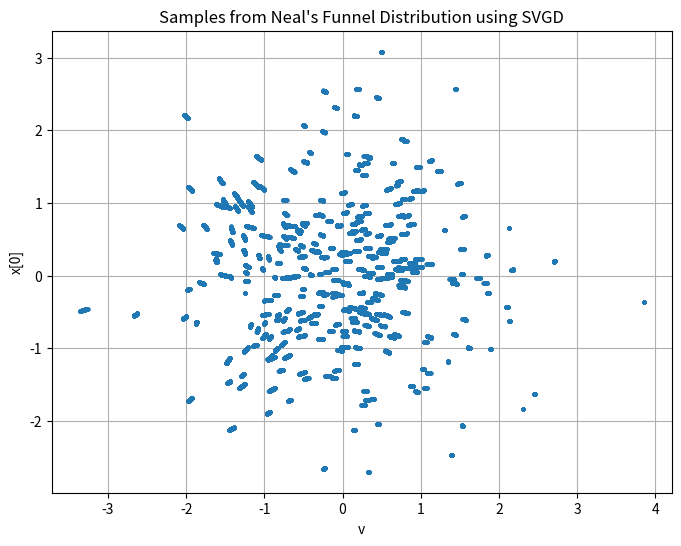
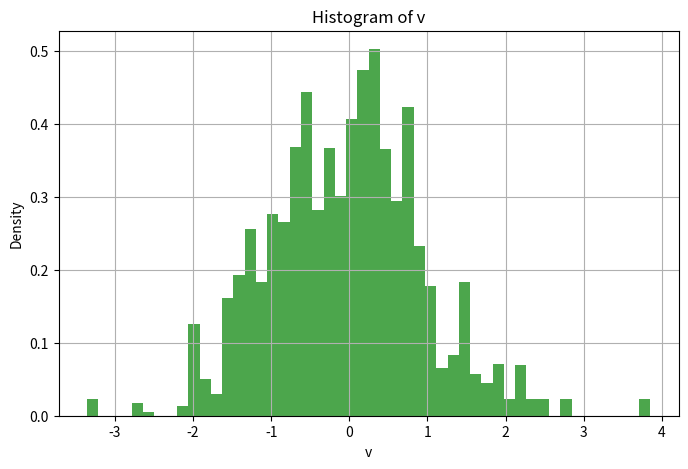

The script that saved these images, in order:
import numpy as np
import matplotlib.pyplot as plt

class SteinVariationalGradientDescent:
    def __init__(self, U, grad_U, kernel_func, epsilon, num_particles):
        """
        Initialize the Stein Variational Gradient Descent sampler.

        Parameters:
        - U: Function that computes the potential energy (negative log probability density).
        - grad_U: Function that computes the gradient of U.
        - kernel_func: Function that computes the kernel and its gradients.
        - epsilon: Step size for updates.
        - num_particles: Number of particles to use in the approximation.
        """
        self.U = U
        self.grad_U = grad_U
        self.kernel_func = kernel_func
        self.epsilon = epsilon
        self.num_particles = num_particles

    def update(self, particles):
        """
        Perform one SVGD update step on the particles.

        Parameters:
        - particles: Current particles, a NumPy array of shape (num_particles, dimension).

        Returns:
        - updated_particles: Updated particles after one SVGD step.
        """
        # Compute kernel and gradients
        kernel_matrix, grad_kernel = self.kernel_func(particles)
        grad_log_p = np.array([self.grad_U(p) for p in particles])

        phi = (kernel_matrix @ grad_log_p + np.sum(grad_kernel, axis=1)) / self.num_particles

        # Update particles
        updated_particles = particles + self.epsilon * phi
        return updated_particles

    def sample(self, initial_particles, num_iterations, burn_in=0):
        """
        Generate samples using SVGD.

        Parameters:
        - initial_particles: Initial particles, a NumPy array of shape (num_particles, dimension).
        - num_iterations: Number of SVGD iterations to perform.
        - burn_in: Number of initial iterations to discard.

        Returns:
        - samples: NumPy array of particles after burn-in.
        """
        particles = initial_particles.copy()
        samples = []

        for i in range(num_iterations):
            particles = self.update(particles)
            if i >= burn_in:
                samples.append(particles.copy())

            if (i + 1) % 100 == 0 or i == num_iterations - 1:
                v_values = particles[:, 0]
                print(f"Iteration {i + 1}/{num_iterations}, v min: {v_values.min()}, v max: {v_values.max()}")

        return np.array(samples)

# Neal's Funnel distribution parameters
sigma_v = 3.0  # Standard deviation for v
D = 2          # Dimensionality of x

def safe_exp_neg_v(v):
    """
    Safely compute exp(-v) by capping it to prevent numerical overflow.
    """
    # Cap v to prevent overflow in exp(-v)
    if v < -20:
        return np.exp(20)  # Approximate exp(-v) when v is very negative
    else:
        return np.exp(-v)

def U(q):
    v = q[0]
    x = q[1:]
    exp_neg_v = safe_exp_neg_v(v)
    term1 = 0.5 * (v / sigma_v) ** 2
    term2 = 0.5 * np.sum(x ** 2) * exp_neg_v
    return term1 + term2

def grad_U(q):
    v = q[0]
    x = q[1:]
    exp_neg_v = safe_exp_neg_v(v)
    # Gradient w.r.t v
    dU_dv = (v / sigma_v ** 2) - 0.5 * np.sum(x ** 2) * exp_neg_v
    # Gradient w.r.t x_i
    dU_dx = x * exp_neg_v
    return np.concatenate(([dU_dv], dU_dx))

# RBF Kernel function and its gradient
def kernel_func(particles):
    pairwise_diffs = particles[:, np.newaxis, :] - particles[np.newaxis, :, :]
    sq_distances = np.sum(pairwise_diffs ** 2, axis=2)
    # Ensure h is not too small
    median_sq_dist = np.median(sq_distances)
    h = median_sq_dist / np.log(particles.shape[0] + 1)
    h = max(h, 1e-3)  # prevent h from being too small
    kernel_matrix = np.exp(-sq_distances / h)
    grad_kernel = -2 * pairwise_diffs / h * kernel_matrix[:, :, np.newaxis]
    return kernel_matrix, grad_kernel

# Initialize SVGD parameters
epsilon = 0.001      # Reduced step size for stability
num_particles = 300  # Number of particles
num_iterations = 1000
burn_in = 200

# Initial particles with smaller variance in v
np.random.seed(42)
initial_v = np.random.normal(0, 1.0, size=(num_particles, 1))
initial_x = np.random.normal(0, 1, size=(num_particles, D))
initial_particles = np.hstack((initial_v, initial_x))

# Create SVGD instance
svgd = SteinVariationalGradientDescent(U, grad_U, kernel_func, epsilon, num_particles)

# Run SVGD to get samples
samples = svgd.sample(initial_particles, num_iterations, burn_in)

# Reshape samples
samples = samples.reshape(-1, D + 1)
v_samples = samples[:, 0]
x_samples = samples[:, 1:]

# Filter out any NaN or infinite values
valid_indices = np.isfinite(v_samples)
v_samples = v_samples[valid_indices]
x_samples = x_samples[valid_indices]

# Plot the samples
plt.figure(figsize=(8, 6))
plt.plot(v_samples, x_samples[:, 0], 'o', alpha=0.3, markersize=2)
plt.title("Samples from Neal's Funnel Distribution using SVGD")
plt.xlabel('v')
plt.ylabel('x[0]')
plt.grid(True)
plt.show()

# Plot the histogram of v
plt.figure(figsize=(8, 5))
plt.hist(v_samples, bins=50, density=True, alpha=0.7, color='green')
plt.title('Histogram of v')
plt.xlabel('v')
plt.ylabel('Density')
plt.grid(True)
plt.show()
